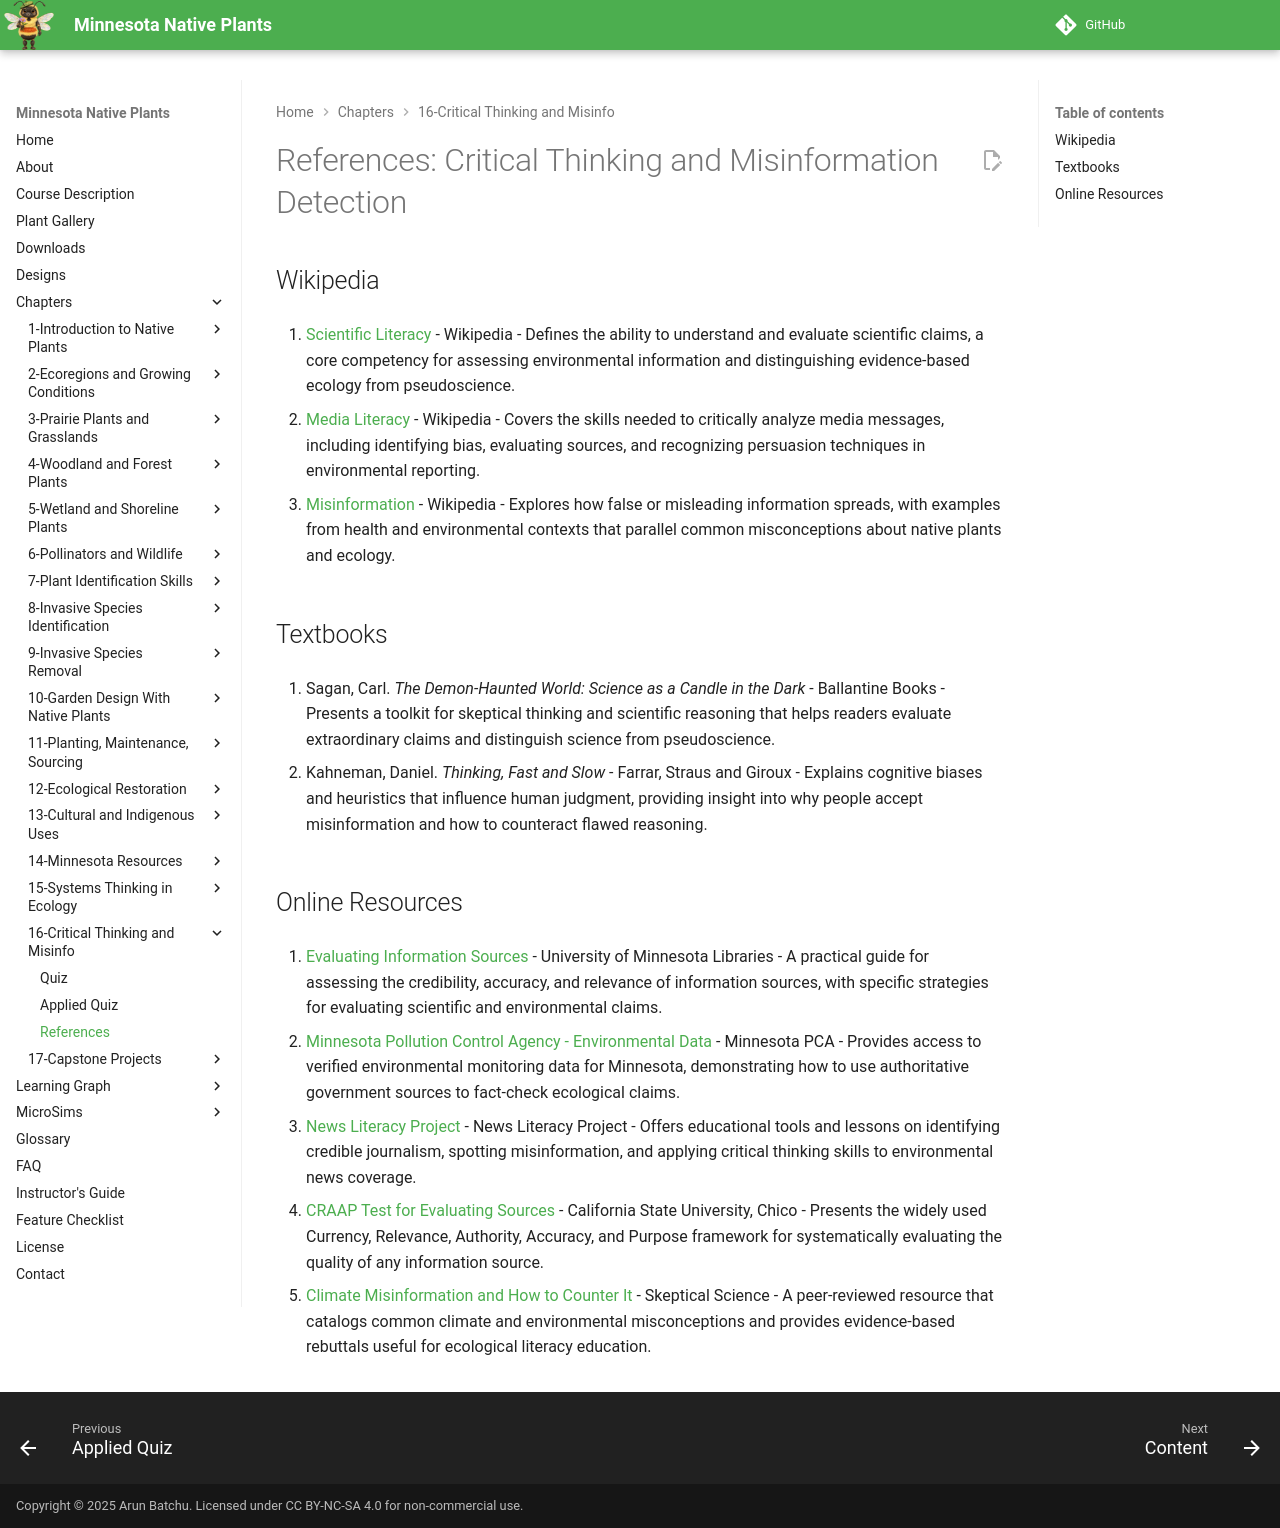

repository: arunbatchu/minnesota-native-plants · page: chapters/16-critical-thinking-misinfo/references/index.html · generator: mkdocs

# References: Critical Thinking and Misinformation Detection

## Wikipedia

1. [Scientific Literacy](https://en.wikipedia.org/wiki/Scientific_literacy) - Wikipedia - Defines the ability to understand and evaluate scientific claims, a core competency for assessing environmental information and distinguishing evidence-based ecology from pseudoscience.

2. [Media Literacy](https://en.wikipedia.org/wiki/Media_literacy) - Wikipedia - Covers the skills needed to critically analyze media messages, including identifying bias, evaluating sources, and recognizing persuasion techniques in environmental reporting.

3. [Misinformation](https://en.wikipedia.org/wiki/Misinformation) - Wikipedia - Explores how false or misleading information spreads, with examples from health and environmental contexts that parallel common misconceptions about native plants and ecology.

## Textbooks

4. Sagan, Carl. *The Demon-Haunted World: Science as a Candle in the Dark* - Ballantine Books - Presents a toolkit for skeptical thinking and scientific reasoning that helps readers evaluate extraordinary claims and distinguish science from pseudoscience.

5. Kahneman, Daniel. *Thinking, Fast and Slow* - Farrar, Straus and Giroux - Explains cognitive biases and heuristics that influence human judgment, providing insight into why people accept misinformation and how to counteract flawed reasoning.

## Online Resources

6. [Evaluating Information Sources](https://libguides.umn.edu/evaluatinginformation) - University of Minnesota Libraries - A practical guide for assessing the credibility, accuracy, and relevance of information sources, with specific strategies for evaluating scientific and environmental claims.

7. [Minnesota Pollution Control Agency - Environmental Data](https://www.pca.state.mn.us/data) - Minnesota PCA - Provides access to verified environmental monitoring data for Minnesota, demonstrating how to use authoritative government sources to fact-check ecological claims.

8. [News Literacy Project](https://newslit.org/) - News Literacy Project - Offers educational tools and lessons on identifying credible journalism, spotting misinformation, and applying critical thinking skills to environmental news coverage.

9. [CRAAP Test for Evaluating Sources](https://libguides.csuchico.edu/craap-test) - California State University, Chico - Presents the widely used Currency, Relevance, Authority, Accuracy, and Purpose framework for systematically evaluating the quality of any information source.

10. [Climate Misinformation and How to Counter It](https://skepticalscience.com/) - Skeptical Science - A peer-reviewed resource that catalogs common climate and environmental misconceptions and provides evidence-based rebuttals useful for ecological literacy education.
